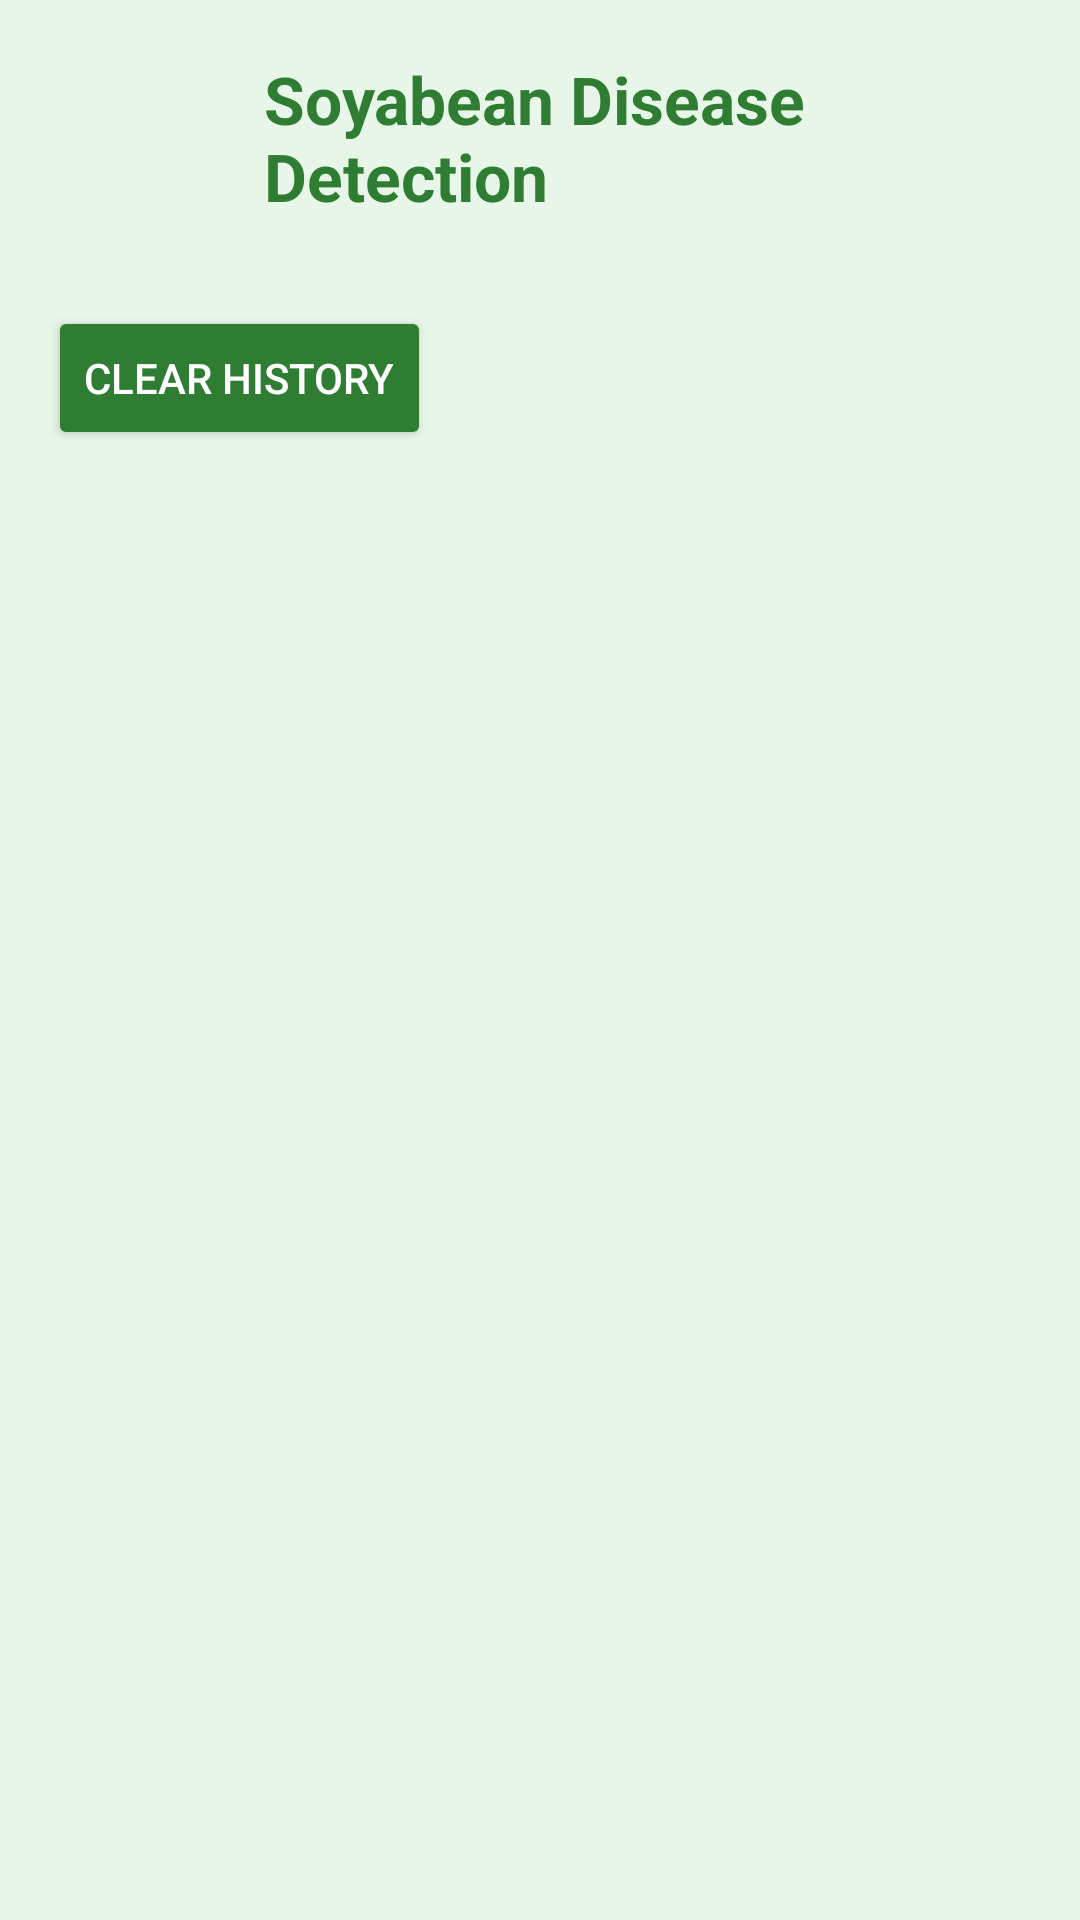

The Android layout XML behind this screen, and the referenced resources:
<!-- AndroidManifest.xml: application theme Theme.Soyabean_disease -->
<!-- res/layout/activity_history.xml -->
<?xml version="1.0" encoding="utf-8"?>
<ScrollView xmlns:android="http://schemas.android.com/apk/res/android"
    android:layout_width="match_parent"
    android:layout_height="match_parent"
    android:background="#E8F5E9"
    android:padding="16dp">

    <LinearLayout
        android:layout_width="match_parent"
        android:layout_height="wrap_content"
        android:orientation="vertical">

        
        <LinearLayout
            android:id="@+id/headerLayout"
            android:layout_width="match_parent"
            android:layout_height="wrap_content"
            android:orientation="horizontal"
            android:gravity="start|center_vertical"
            android:layout_marginBottom="16dp">

            <ImageView
                android:id="@+id/logoImage"
                android:layout_width="60dp"
                android:layout_height="60dp"
                android:src="@drawable/logo"
                android:scaleType="centerCrop"
                android:layout_marginEnd="12dp" />

            <TextView
                android:id="@+id/appTitle"
                android:layout_width="wrap_content"
                android:layout_height="wrap_content"
                android:text="@string/app_name"
                android:textSize="22sp"
                android:textStyle="bold"
                android:textColor="#2E7D32" />
        </LinearLayout>

        

        <Button
            android:id="@+id/btnClearHistory"
            android:layout_width="wrap_content"
            android:layout_height="wrap_content"
            android:layout_gravity="center|left"
            android:layout_marginTop="10dp"
            android:backgroundTint="#2E7D32"
            android:text="@string/Clear_History"
            android:textColor="#FFFFFF" />


        <LinearLayout
            android:id="@+id/historyContainer"
            android:layout_width="match_parent"
            android:layout_height="wrap_content"
            android:orientation="vertical"
            android:layout_marginTop="8dp" />
    </LinearLayout>
</ScrollView>
<!-- resources referenced by this layout -->
<resources>
  <string name="Clear_History">Clear History</string>
  
          //main
  <string name="app_name">Soyabean Disease Detection</string>
  <style name="Theme.Soyabean_disease" parent="Base.Theme.Soyabean_disease" />
  <style name="Base.Theme.Soyabean_disease" parent="Theme.Material3.DayNight.NoActionBar">
          <item name="colorPrimary">@color/primary</item>
          <item name="colorOnPrimary">@color/onPrimary</item>
          <item name="colorPrimaryContainer">@color/primaryContainer</item>
          <item name="colorOnPrimaryContainer">@color/onPrimaryContainer</item>
          <item name="android:statusBarColor">@color/status_bar</item>
          <item name="android:windowBackground">@color/background</item>
      </style>
  <color name="primary">#4CAF50</color>
  <color name="onPrimary">#FFFFFF</color>
  <color name="primaryContainer">#388E3C</color>
  <color name="onPrimaryContainer">#FFFFFF</color>
  <color name="status_bar">#388E3C</color>
  <color name="background">#F1F8E9</color>
</resources>
